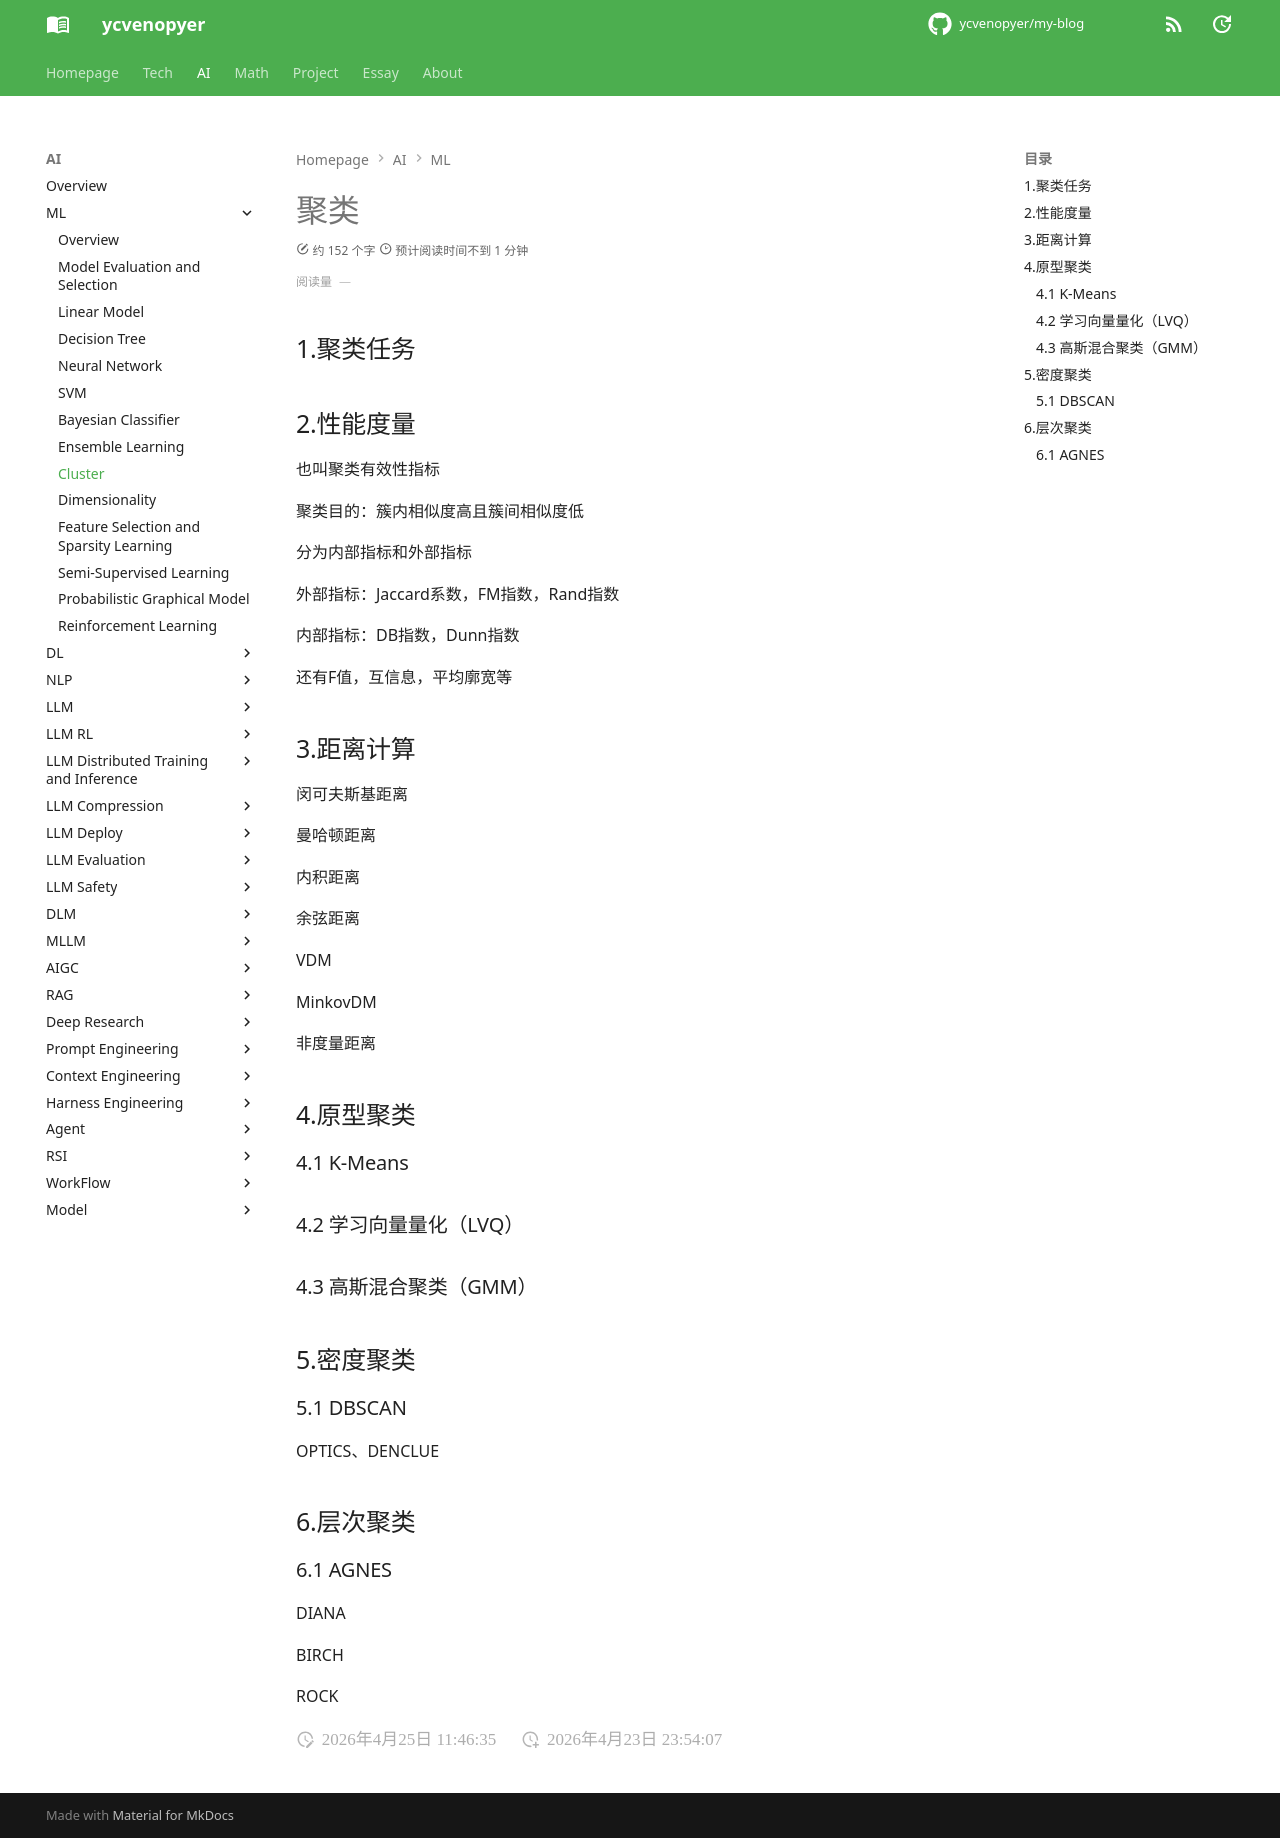

repository: ycvenopyer/my-blog · page: ai-note/ml/cluster/index.html · generator: mkdocs

# 聚类

## 1.聚类任务

## 2.性能度量

也叫聚类有效性指标

聚类目的：簇内相似度高且簇间相似度低

分为内部指标和外部指标

外部指标：Jaccard系数，FM指数，Rand指数

内部指标：DB指数，Dunn指数

还有F值，互信息，平均廓宽等

## 3.距离计算

闵可夫斯基距离

曼哈顿距离

内积距离

余弦距离

VDM

MinkovDM

非度量距离

## 4.原型聚类

### 4.1 K-Means

### 4.2 学习向量量化（LVQ）

### 4.3 高斯混合聚类（GMM）

## 5.密度聚类

### 5.1 DBSCAN

OPTICS、DENCLUE

## 6.层次聚类

### 6.1 AGNES

DIANA

BIRCH

ROCK
